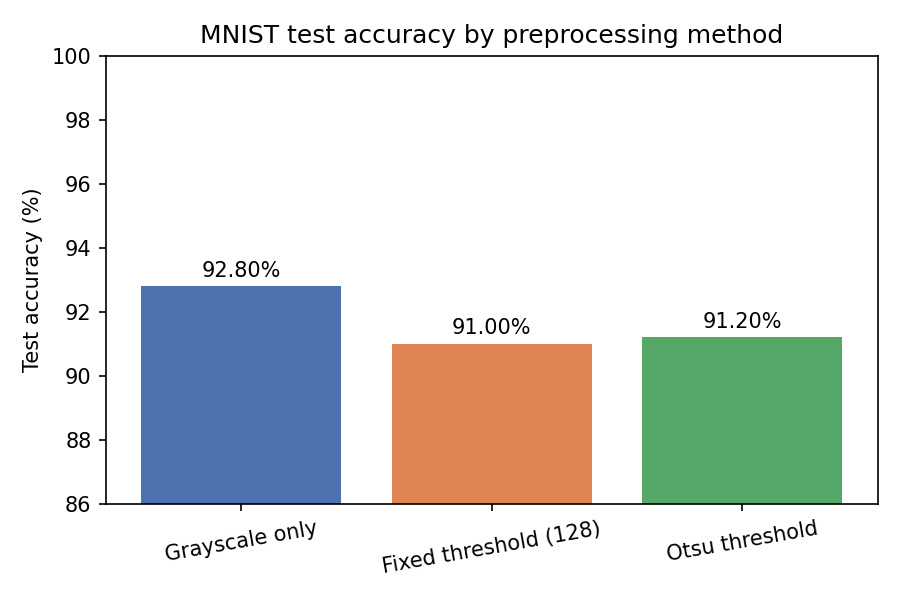

Data behind this chart, as committed beside it:
method, accuracy_pct
Grayscale only, 92.8
Fixed threshold (128), 91.0
Otsu threshold, 91.2
